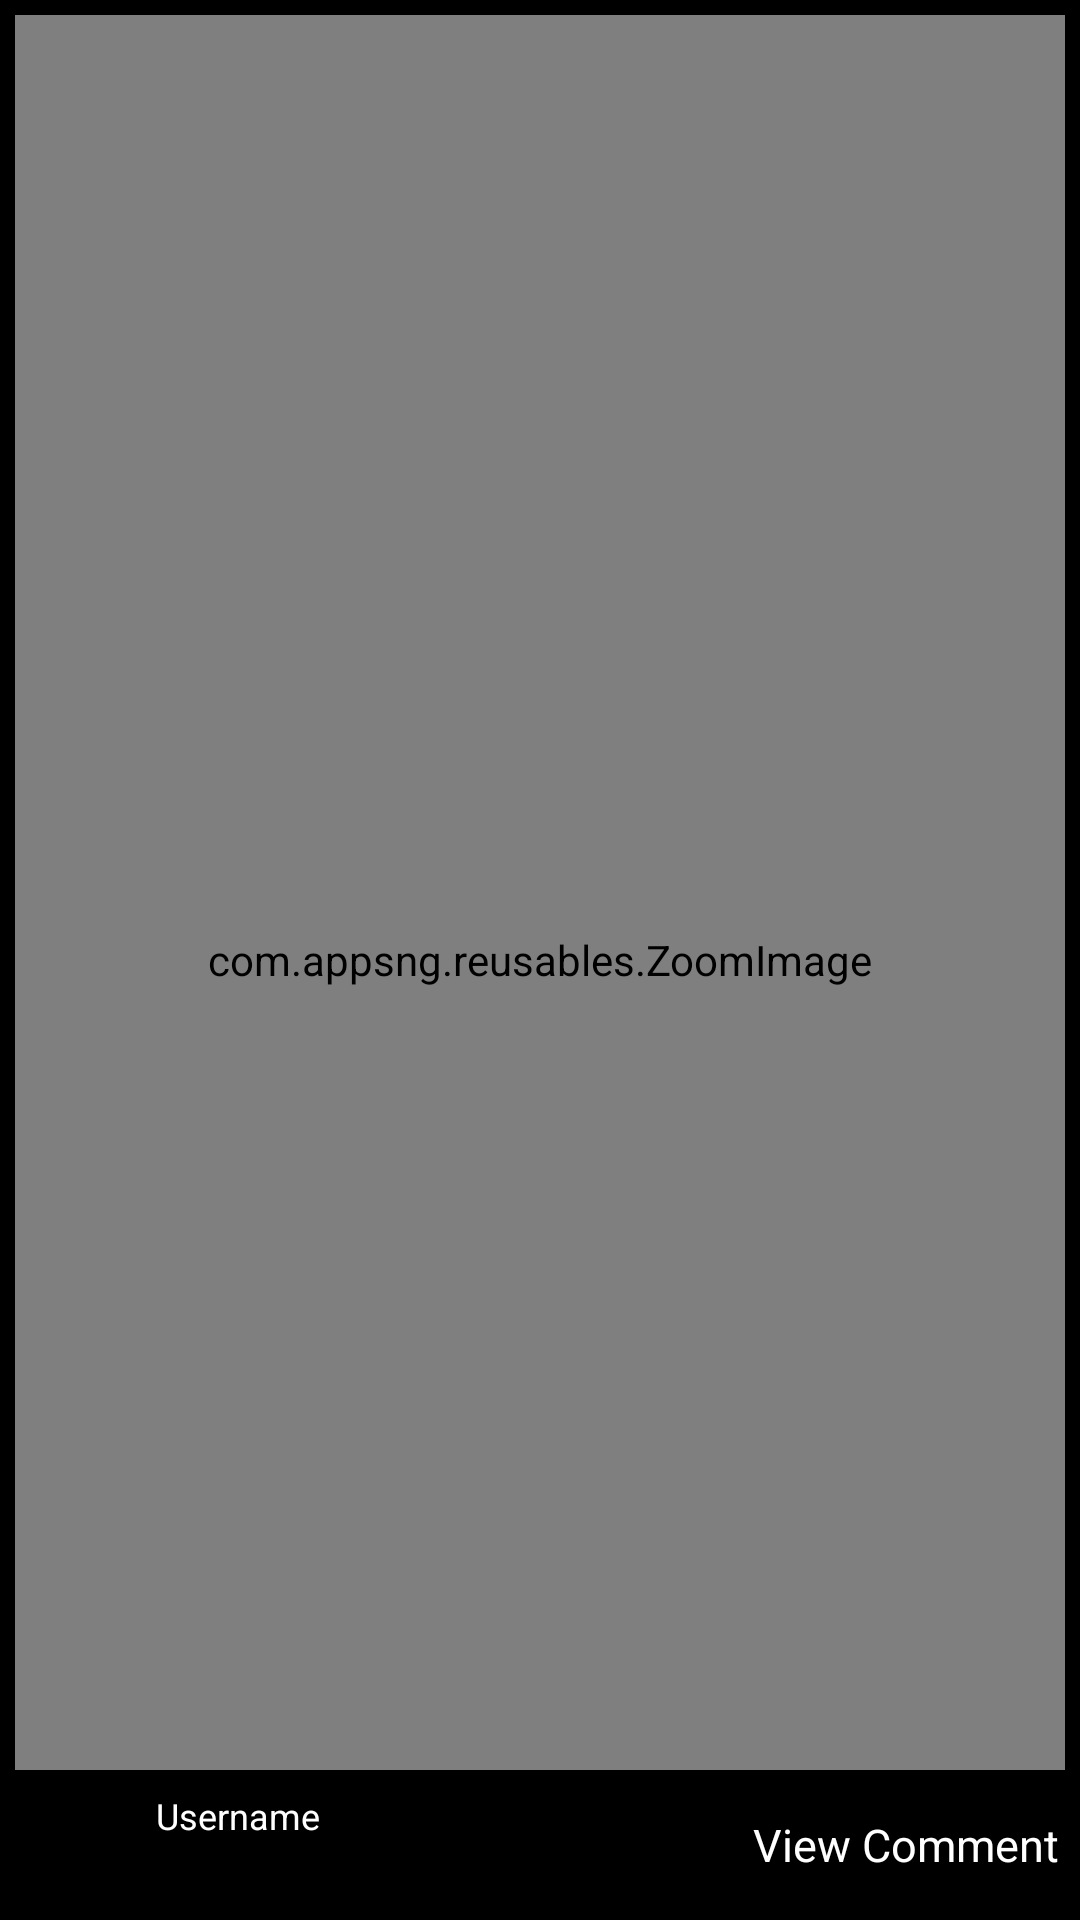

Produce the Android XML layout that renders to this screen, including the resource entries it uses.
<!-- AndroidManifest.xml: application theme AppTheme -->
<!-- res/layout/single_image_view.xml -->
<?xml version="1.0" encoding="utf-8"?>
<RelativeLayout 
    xmlns:android="http://schemas.android.com/apk/res/android"
    android:layout_width="fill_parent"
    android:layout_height="fill_parent"
    android:background="@color/black"
    android:orientation="vertical">

    
        <com.appsng.reusables.ZoomImage
            android:id="@+id/img"
            android:layout_width="fill_parent"
            android:layout_height="fill_parent"
            android:layout_centerHorizontal="true"
            android:layout_centerVertical="true"
            android:layout_margin="5dip"
            android:src="@drawable/ic_launcher_transparent" />
    
        <RelativeLayout
            android:layout_width="match_parent"
            android:layout_height="50dip"
            android:background="@color/black"
            android:layout_alignParentBottom="true"
            android:padding="7dip">

            <ImageView
                android:id="@+id/avatar"
                android:layout_width="40dip"
                android:layout_height="40dip"
                android:layout_alignParentLeft="true"
                android:layout_centerVertical="true"
                android:src="@drawable/ic_launcher_transparent" />

            <TextView
                android:id="@+id/username"
                android:layout_width="wrap_content"
                android:layout_height="wrap_content"
                android:layout_toRightOf="@+id/avatar"
                android:layout_alignParentTop="true"
                android:text="Username"
                android:textColor="@color/white"
                android:textSize="12sp"
                android:layout_marginLeft="5dip"/>

            <TextView
                android:id="@+id/comments"
                android:layout_width="wrap_content"
                android:layout_height="fill_parent"
                android:layout_alignParentRight="true"
                android:layout_centerVertical="true"
                android:text="View Comment"
                android:layout_alignParentTop="true"
                android:textColor="@color/white"
                android:textSize="15sp"
                android:gravity="center_vertical"/>

            <ImageView
                android:id="@+id/like"
                android:layout_width="40dip	"
                android:layout_height="40dip"
                android:layout_centerHorizontal="true"
                android:layout_centerVertical="true"
                android:src="@drawable/favorite" />

        </RelativeLayout>

        

</RelativeLayout>
<!-- resources referenced by this layout -->
<resources>
  <color name="black">#000</color>
  <color name="white">#FFF</color>
  <style name="AppTheme" parent="AppBaseTheme">
          
      </style>
  <style name="AppBaseTheme" parent="android:Theme.Light">
          
      </style>
</resources>
